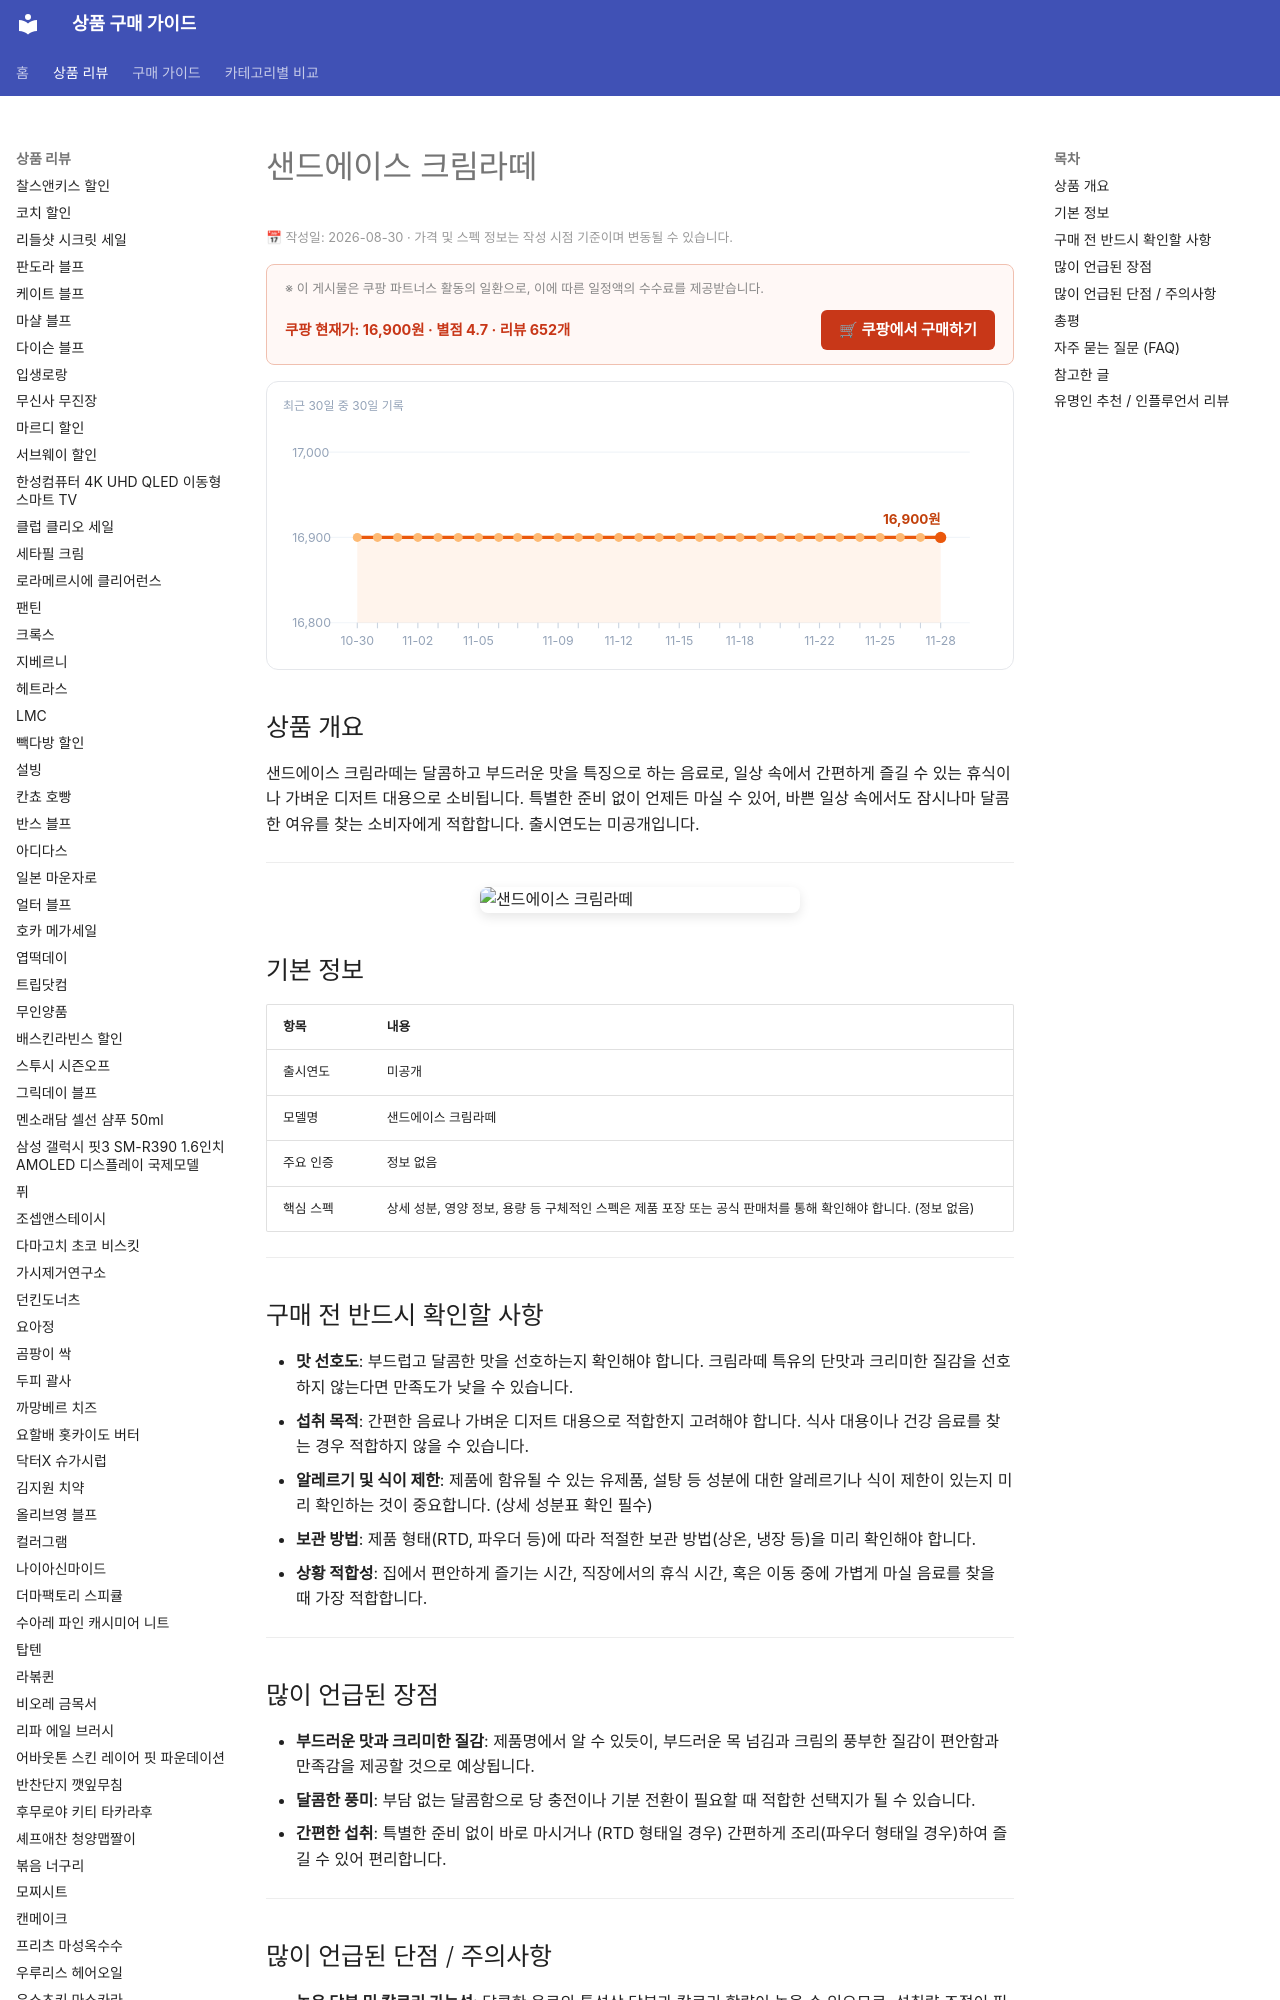

repository: buysense/product-research-wiki · page: products/sandace-cream-latte/index.html · generator: mkdocs

---
image: https://thumbnail.coupangcdn.com/thumbnails/remote/492x492ex/image/vendor_inventory/df08/0ae7c676e5f86da346049f4c1f4d3d6be5575423c6f6f7dca9d87f070048.png
title: 샌드에이스 크림라떼 구매 가이드
date: 2026-08-30
description: 샌드에이스 크림라떼는 달콤하고 부드러운 맛을 특징으로 하는 음료입니다. 일상 속 간편한 휴식이나 디저트 대용으로 적합합니다.
contentUpdated: 2026-08-30
---
<!-- bs:jsonld -->
<script type="application/ld+json">
{
  "@context": "https://schema.org",
  "@type": "Product",
  "name": "샌드에이스 크림라떼",
  "image": [
    "https://thumbnail.coupangcdn.com/thumbnails/remote/492x492ex/image/vendor_inventory/df08/0ae7c676e5f86da346049f4c1f4d3d6be5575423c6f6f7dca9d87f070048.png"
  ],
  "offers": {
    "@type": "Offer",
    "priceCurrency": "KRW",
    "price": "16900",
    "url": "https://link.coupang.com/a/gDHhhDgvWm",
    "availability": "https://schema.org/InStock",
    "priceValidUntil": "2026-12-05"
  },
  "aggregateRating": {
    "@type": "AggregateRating",
    "ratingValue": 4.7,
    "reviewCount": 652,
    "bestRating": 5,
    "worstRating": 1
  }
}
</script>
